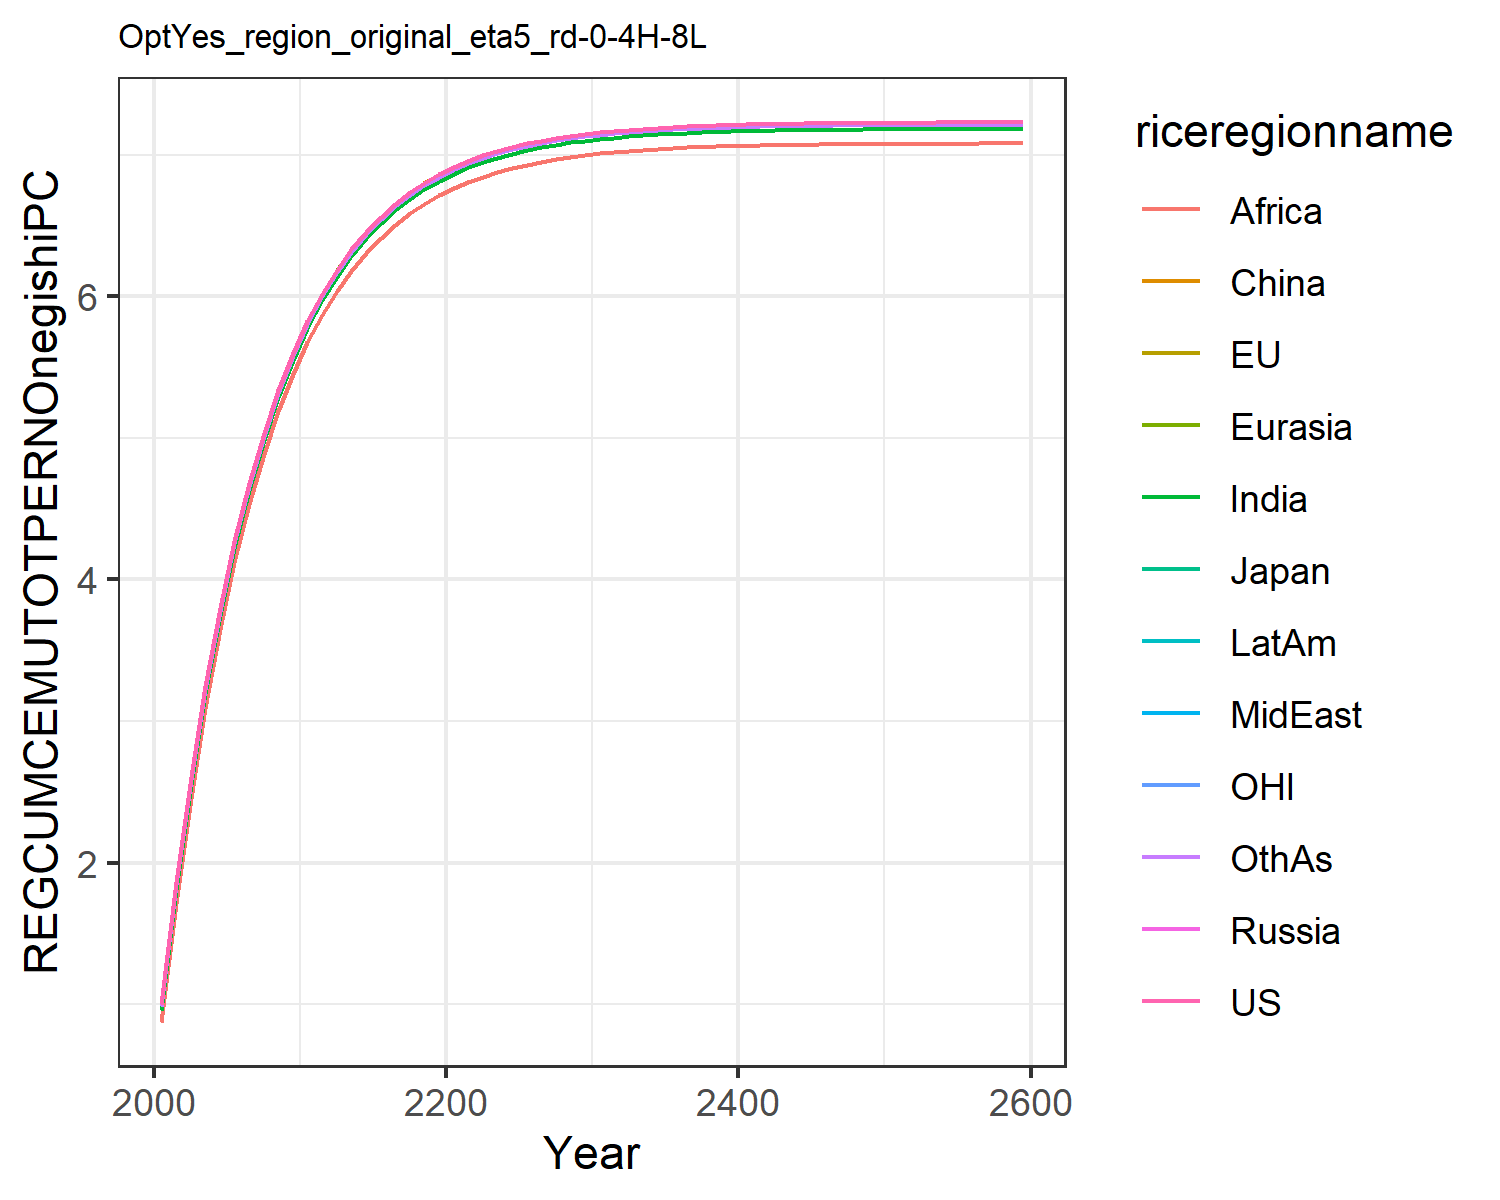

The file beside this chart, header and first rows:
0.9999998188862659, 0.9999989175066547, 0.999999425019337, 0.9999703964632958, 0.9991682853678595, 0.9947305387175955, 0.9583156770971685, 0.9998354320871059, 0.8757321424527447, 0.9998376462842689, 0.9999992660902172, 0.9875257778110896
1.862, 1.862, 1.862, 1.862, 1.861, 1.856, 1.816, 1.861, 1.717, 1.861, 1.862, 1.846
2.604, 2.604, 2.604, 2.604, 2.603, 2.599, 2.557, 2.604, 2.456, 2.604, 2.604, 2.587
3.244, 3.244, 3.244, 3.244, 3.243, 3.238, 3.197, 3.244, 3.095, 3.244, 3.244, 3.227
3.795, 3.795, 3.795, 3.795, 3.794, 3.79, 3.748, 3.795, 3.646, 3.795, 3.795, 3.778
4.27, 4.27, 4.27, 4.27, 4.269, 4.265, 4.223, 4.27, 4.121, 4.27, 4.27, 4.253
4.679, 4.679, 4.679, 4.679, 4.678, 4.674, 4.633, 4.679, 4.53, 4.679, 4.679, 4.663
5.032, 5.032, 5.032, 5.032, 5.031, 5.027, 4.985, 5.032, 4.883, 5.032, 5.032, 5.015
5.336, 5.336, 5.336, 5.336, 5.335, 5.331, 5.289, 5.336, 5.187, 5.336, 5.336, 5.319
5.598, 5.598, 5.598, 5.598, 5.597, 5.592, 5.551, 5.598, 5.449, 5.598, 5.598, 5.581
5.824, 5.824, 5.824, 5.823, 5.822, 5.818, 5.777, 5.823, 5.674, 5.823, 5.824, 5.807
6.018, 6.018, 6.018, 6.018, 6.017, 6.013, 5.971, 6.018, 5.869, 6.018, 6.018, 6.001
6.185, 6.185, 6.185, 6.185, 6.184, 6.18, 6.139, 6.185, 6.036, 6.185, 6.185, 6.169
6.33, 6.33, 6.33, 6.33, 6.329, 6.324, 6.283, 6.33, 6.18, 6.33, 6.33, 6.313
6.454, 6.454, 6.454, 6.454, 6.453, 6.449, 6.407, 6.454, 6.305, 6.454, 6.454, 6.437
6.561, 6.561, 6.561, 6.561, 6.56, 6.556, 6.514, 6.561, 6.412, 6.561, 6.561, 6.544
6.654, 6.654, 6.654, 6.654, 6.653, 6.648, 6.607, 6.653, 6.504, 6.653, 6.654, 6.637
6.733, 6.733, 6.733, 6.733, 6.732, 6.728, 6.686, 6.733, 6.584, 6.733, 6.733, 6.716
6.802, 6.802, 6.802, 6.802, 6.801, 6.796, 6.755, 6.802, 6.653, 6.802, 6.802, 6.785
6.861, 6.861, 6.861, 6.861, 6.86, 6.856, 6.814, 6.861, 6.712, 6.861, 6.861, 6.844
6.912, 6.912, 6.912, 6.912, 6.911, 6.906, 6.865, 6.912, 6.762, 6.912, 6.912, 6.895
6.956, 6.956, 6.956, 6.956, 6.955, 6.95, 6.909, 6.955, 6.806, 6.955, 6.956, 6.939
6.994, 6.994, 6.994, 6.993, 6.992, 6.988, 6.947, 6.993, 6.844, 6.993, 6.994, 6.977
7.026, 7.026, 7.026, 7.026, 7.025, 7.021, 6.979, 7.026, 6.877, 7.026, 7.026, 7.009
7.054, 7.054, 7.054, 7.054, 7.053, 7.049, 7.007, 7.054, 6.905, 7.054, 7.054, 7.037
7.078, 7.078, 7.078, 7.078, 7.077, 7.073, 7.031, 7.078, 6.929, 7.078, 7.078, 7.061
7.099, 7.099, 7.099, 7.099, 7.098, 7.094, 7.052, 7.099, 6.95, 7.099, 7.099, 7.082
7.117, 7.117, 7.117, 7.117, 7.116, 7.112, 7.07, 7.117, 6.968, 7.117, 7.117, 7.1
7.133, 7.133, 7.133, 7.133, 7.131, 7.127, 7.086, 7.132, 6.983, 7.132, 7.133, 7.116
7.146, 7.146, 7.146, 7.146, 7.145, 7.14, 7.099, 7.146, 6.997, 7.146, 7.146, 7.129
7.157, 7.157, 7.157, 7.157, 7.156, 7.152, 7.11, 7.157, 7.008, 7.157, 7.157, 7.141
7.167, 7.167, 7.167, 7.167, 7.166, 7.162, 7.12, 7.167, 7.018, 7.167, 7.167, 7.15
7.176, 7.176, 7.176, 7.176, 7.175, 7.17, 7.129, 7.176, 7.026, 7.176, 7.176, 7.159
7.183, 7.183, 7.183, 7.183, 7.182, 7.178, 7.136, 7.183, 7.034, 7.183, 7.183, 7.166
7.19, 7.19, 7.19, 7.189, 7.188, 7.184, 7.143, 7.189, 7.04, 7.189, 7.19, 7.173
7.195, 7.195, 7.195, 7.195, 7.194, 7.19, 7.148, 7.195, 7.046, 7.195, 7.195, 7.178
7.2, 7.2, 7.2, 7.2, 7.198, 7.194, 7.153, 7.199, 7.05, 7.199, 7.2, 7.183
7.204, 7.204, 7.204, 7.204, 7.203, 7.198, 7.157, 7.203, 7.054, 7.203, 7.204, 7.187
7.207, 7.207, 7.207, 7.207, 7.206, 7.202, 7.16, 7.207, 7.058, 7.207, 7.207, 7.19
7.21, 7.21, 7.21, 7.21, 7.209, 7.205, 7.163, 7.21, 7.061, 7.21, 7.21, 7.193
7.213, 7.213, 7.213, 7.213, 7.212, 7.207, 7.166, 7.213, 7.063, 7.213, 7.213, 7.196
7.215, 7.215, 7.215, 7.215, 7.214, 7.21, 7.168, 7.215, 7.066, 7.215, 7.215, 7.198
7.217, 7.217, 7.217, 7.217, 7.216, 7.212, 7.17, 7.217, 7.068, 7.217, 7.217, 7.2
7.219, 7.219, 7.219, 7.219, 7.217, 7.213, 7.172, 7.218, 7.069, 7.218, 7.219, 7.202
7.22, 7.22, 7.22, 7.22, 7.219, 7.215, 7.173, 7.22, 7.071, 7.22, 7.22, 7.203
7.221, 7.221, 7.221, 7.221, 7.22, 7.216, 7.174, 7.221, 7.072, 7.221, 7.221, 7.204
7.222, 7.222, 7.222, 7.222, 7.221, 7.217, 7.175, 7.222, 7.073, 7.222, 7.222, 7.205
7.223, 7.223, 7.223, 7.223, 7.222, 7.218, 7.176, 7.223, 7.074, 7.223, 7.223, 7.206
7.224, 7.224, 7.224, 7.224, 7.223, 7.219, 7.177, 7.224, 7.075, 7.224, 7.224, 7.207
7.225, 7.225, 7.225, 7.225, 7.224, 7.219, 7.178, 7.224, 7.075, 7.225, 7.225, 7.208
7.225, 7.225, 7.225, 7.225, 7.224, 7.22, 7.178, 7.225, 7.076, 7.225, 7.225, 7.208
7.226, 7.226, 7.226, 7.226, 7.225, 7.22, 7.179, 7.226, 7.076, 7.226, 7.226, 7.209
7.226, 7.226, 7.226, 7.226, 7.225, 7.221, 7.179, 7.226, 7.077, 7.226, 7.226, 7.209
7.227, 7.227, 7.227, 7.227, 7.225, 7.221, 7.18, 7.226, 7.077, 7.226, 7.227, 7.21
7.227, 7.227, 7.227, 7.227, 7.226, 7.222, 7.18, 7.227, 7.078, 7.227, 7.227, 7.21
7.227, 7.227, 7.227, 7.227, 7.226, 7.222, 7.18, 7.227, 7.078, 7.227, 7.227, 7.21
7.227, 7.227, 7.227, 7.227, 7.226, 7.222, 7.181, 7.227, 7.078, 7.227, 7.227, 7.211
7.228, 7.228, 7.228, 7.228, 7.226, 7.222, 7.181, 7.227, 7.078, 7.227, 7.228, 7.211
7.228, 7.228, 7.228, 7.228, 7.227, 7.222, 7.181, 7.228, 7.078, 7.228, 7.228, 7.211
7.229, 7.229, 7.229, 7.229, 7.228, 7.224, 7.182, 7.229, 7.08, 7.229, 7.229, 7.212
